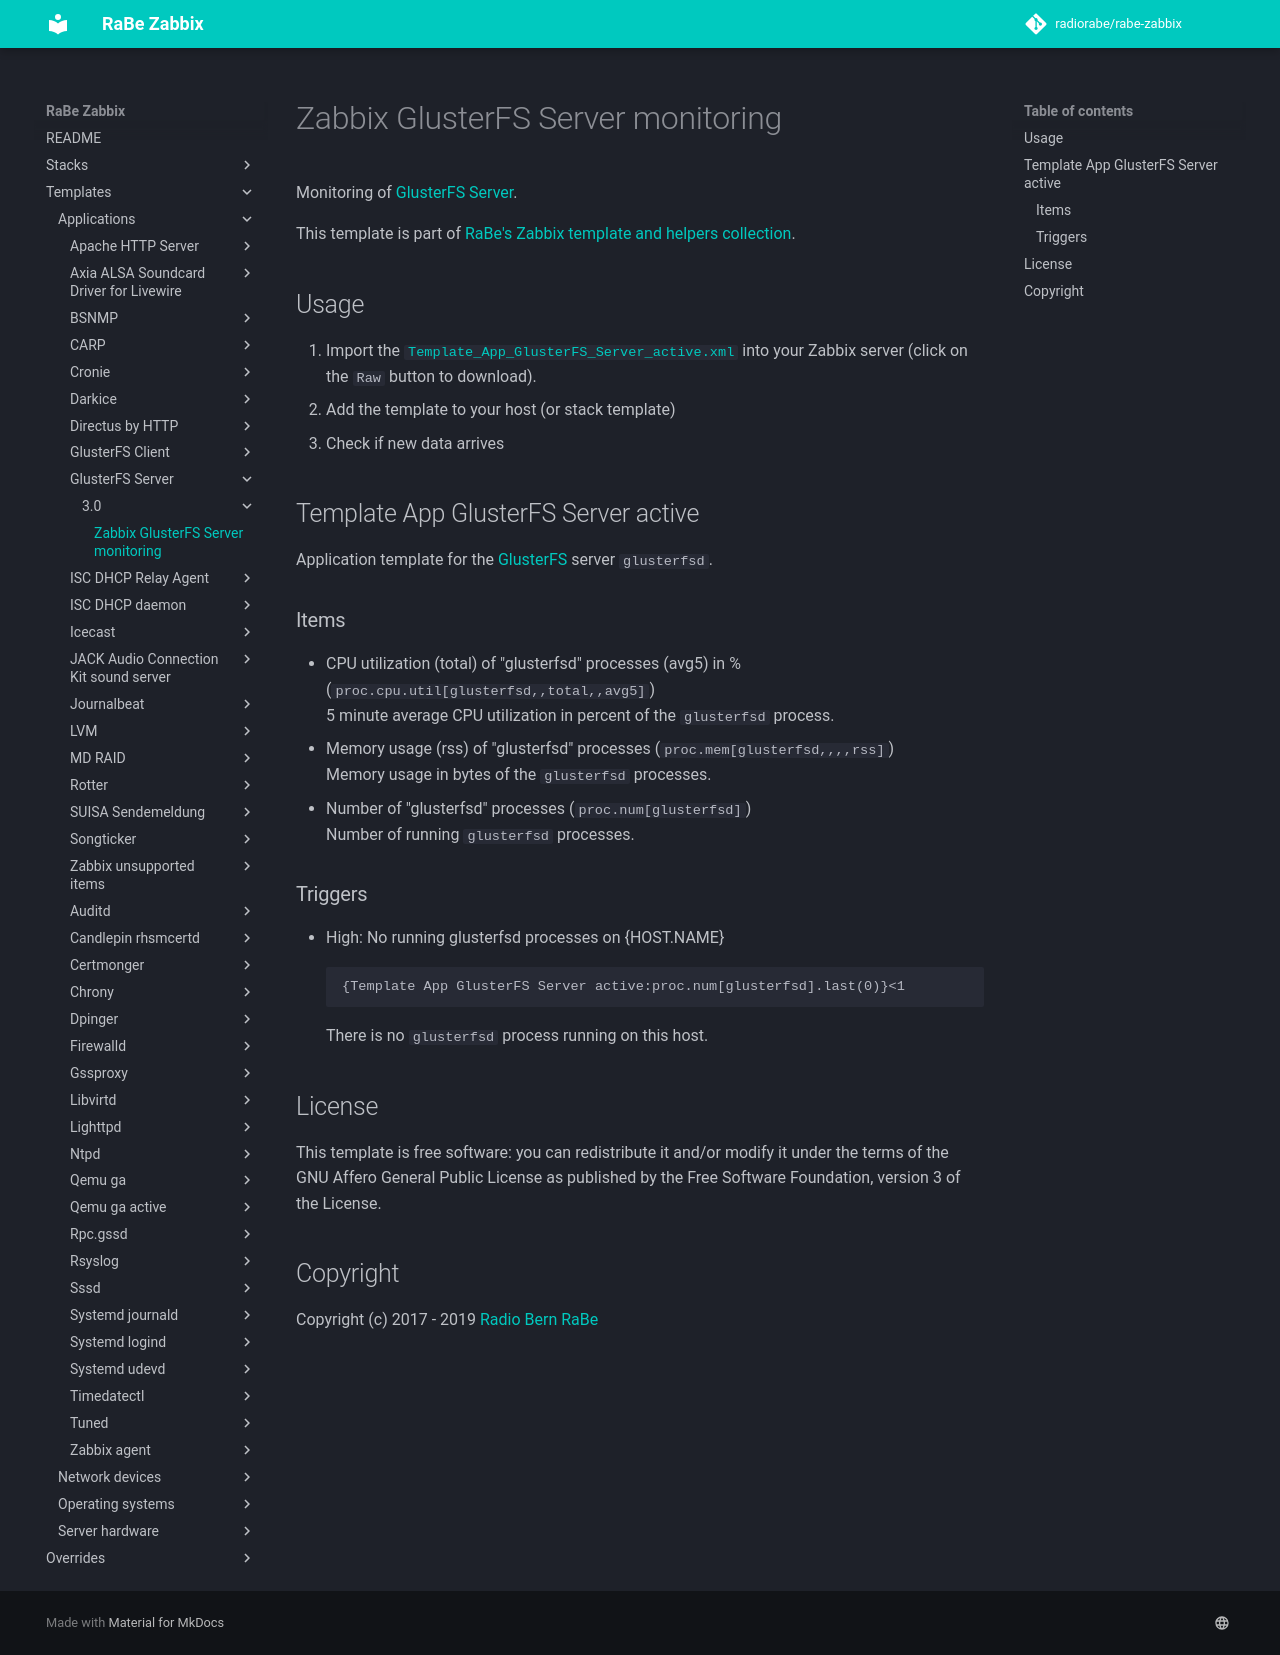

repository: radiorabe/rabe-zabbix · page: Templates/Applications/GlusterFS_Server/3.0/index.html · generator: mkdocs

# Zabbix GlusterFS Server monitoring
Monitoring of [GlusterFS Server](https://www.gluster.org/).

This template is part of [RaBe's Zabbix template and helpers
collection](https://github.com/radiorabe/rabe-zabbix).

## Usage

1. Import the [`Template_App_GlusterFS_Server_active.xml`](Template_App_GlusterFS_Server_active.xml)
   into your Zabbix server (click on the `Raw` button to download).
2. Add the template to your host (or stack template)
3. Check if new data arrives

## Template App GlusterFS Server active
Application template for the [GlusterFS](https://www.gluster.org/) server `glusterfsd`.
### Items
* CPU utilization (total) of "glusterfsd" processes (avg5) in % (`proc.cpu.util[glusterfsd,,total,,avg5]`)  
  5 minute average CPU utilization in percent of the `glusterfsd` process.
* Memory usage (rss) of "glusterfsd" processes (`proc.mem[glusterfsd,,,,rss]`)  
  Memory usage in bytes of the `glusterfsd` processes.
* Number of "glusterfsd" processes (`proc.num[glusterfsd]`)  
  Number of running `glusterfsd` processes.
### Triggers
* High: No running glusterfsd processes on {HOST.NAME}
  ```
  {Template App GlusterFS Server active:proc.num[glusterfsd].last(0)}<1
  ```
  There is no `glusterfsd` process running on this host.

## License
This template is free software: you can redistribute it and/or modify it under
the terms of the GNU Affero General Public License as published by the Free
Software Foundation, version 3 of the License.

## Copyright
Copyright (c) 2017 - 2019 [Radio Bern RaBe](http://www.rabe.ch)
